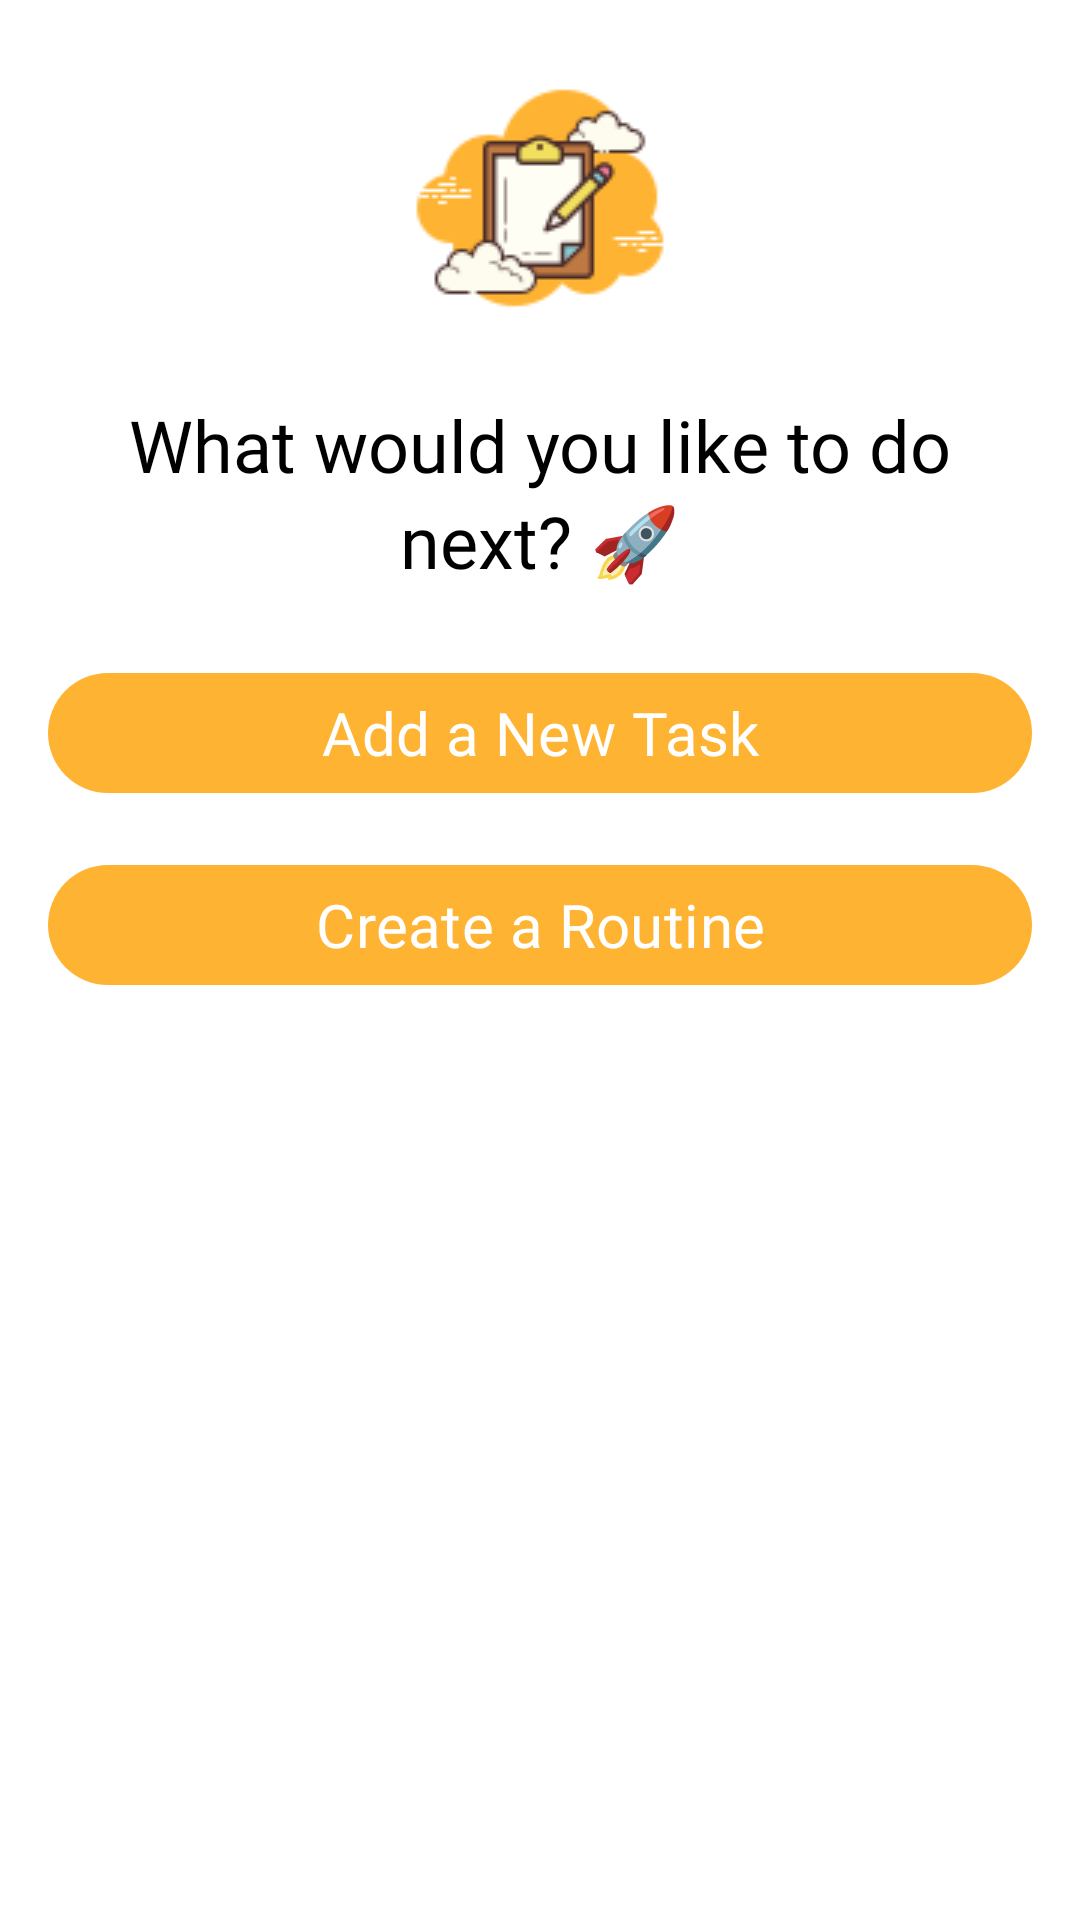

Produce the Android XML layout that renders to this screen, including the resource entries it uses.
<!-- AndroidManifest.xml: application theme Theme.SkegoApp -->
<!-- res/layout/layout_bottom_sheet.xml -->
<?xml version="1.0" encoding="utf-8"?>
<LinearLayout
    xmlns:android="http://schemas.android.com/apk/res/android"
    android:layout_width="match_parent"
    android:layout_height="wrap_content"
    android:orientation="vertical"
    android:background="@color/white"
    android:padding="16dp"
    android:gravity="center_horizontal">

    
    <ImageView
        android:id="@+id/icon_action"
        android:layout_width="100dp"
        android:layout_height="100dp"
        android:src="@drawable/ic_task_option"
        android:contentDescription="@string/rocket_icon"
        android:layout_marginBottom="16dp" />

    
    <TextView
        android:id="@+id/tv_question"
        android:layout_width="wrap_content"
        android:layout_height="wrap_content"
        android:text="@string/what_would"
        android:textAppearance="@style/TextAppearance.Material3.HeadlineSmall"
        android:gravity="center"
        android:fontFamily="@font/poppins_medium"
        android:textColor="@color/black"
        android:layout_marginBottom="24dp" />

    
    <com.google.android.material.button.MaterialButton
        android:id="@+id/btn_add_task"
        android:layout_width="match_parent"
        android:layout_height="wrap_content"
        android:fontFamily="@font/poppins_regular"
        android:text="@string/add_a_new_task"
        android:textSize="20sp"
        android:icon="@drawable/ic_plus"
        android:layout_marginBottom="16dp"
        style="@style/Widget.Material3.Button" />

    
    <com.google.android.material.button.MaterialButton
        android:id="@+id/btn_add_routine"
        android:layout_width="match_parent"
        android:layout_height="wrap_content"
        android:fontFamily="@font/poppins_regular"
        android:textSize="20sp"
        android:text="@string/create_a_routine"
        android:icon="@drawable/ic_plus"
        style="@style/Widget.Material3.Button" />
</LinearLayout>
<!-- resources referenced by this layout -->
<resources>
  <color name="black">#FF000000</color>
  <color name="white">#FFFFFFFF</color>
  
      // text
  <!-- drawable ic_task_option: png bitmap (drawable, 3532 bytes) -->
  <string name="add_a_new_task">Add a New Task</string>
  <string name="create_a_routine">Create a Routine</string>
  <string name="rocket_icon">Rocket Icon</string>
  <string name="what_would">What would you like to do next? 🚀</string>
  <style name="Theme.SkegoApp" parent="Base.Theme.SkegoApp">
      <item name="colorPrimary">@color/orange_text</item>
      </style>
  <style name="Base.Theme.SkegoApp" parent="Theme.Material3.DayNight.NoActionBar">
          <item name="colorPrimary">@color/orange_text</item>
          
          
      </style>
  <color name="orange_text">#FFB332</color>
  
      //bg splash
</resources>
